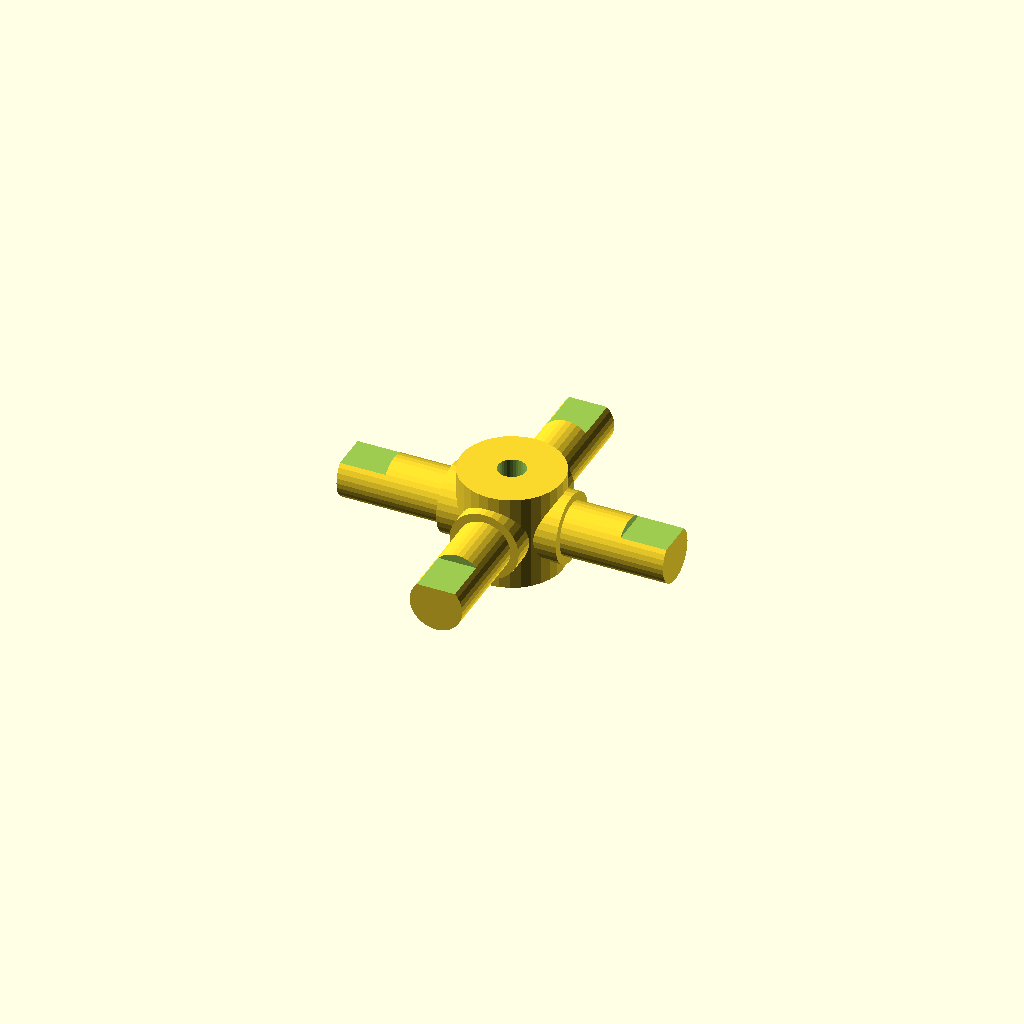
Cell 1: the model at its default parameters.
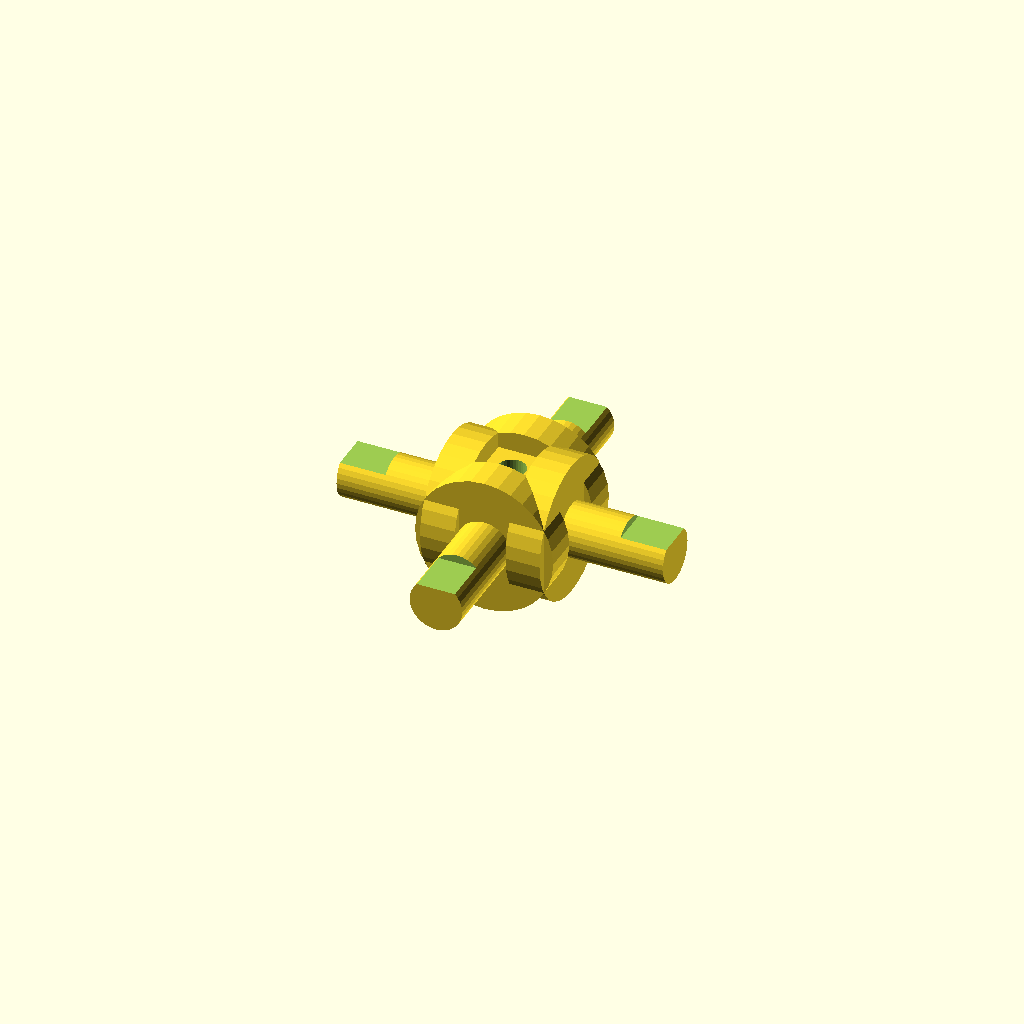
Cell 2: the same model with journal_d = 25.4.
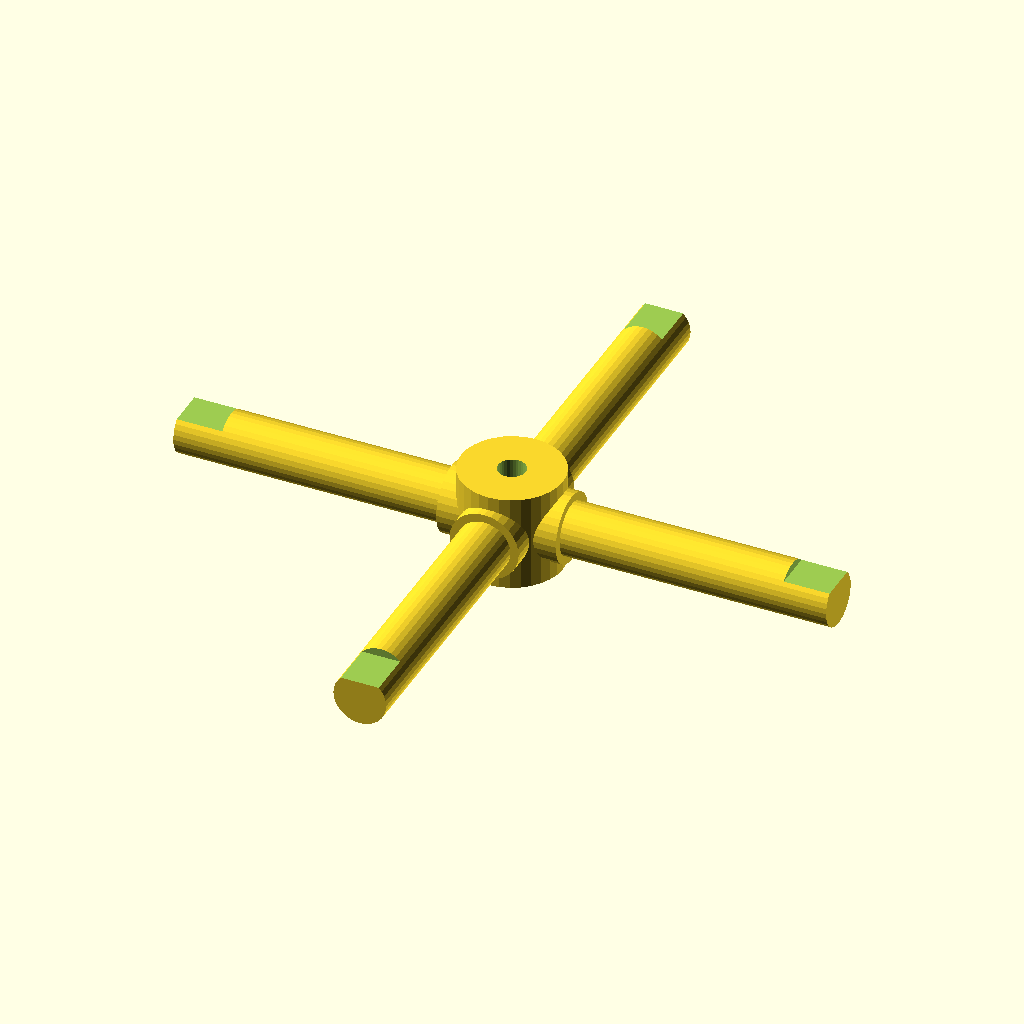
Cell 3: arm_len = 60 (everything else at default).
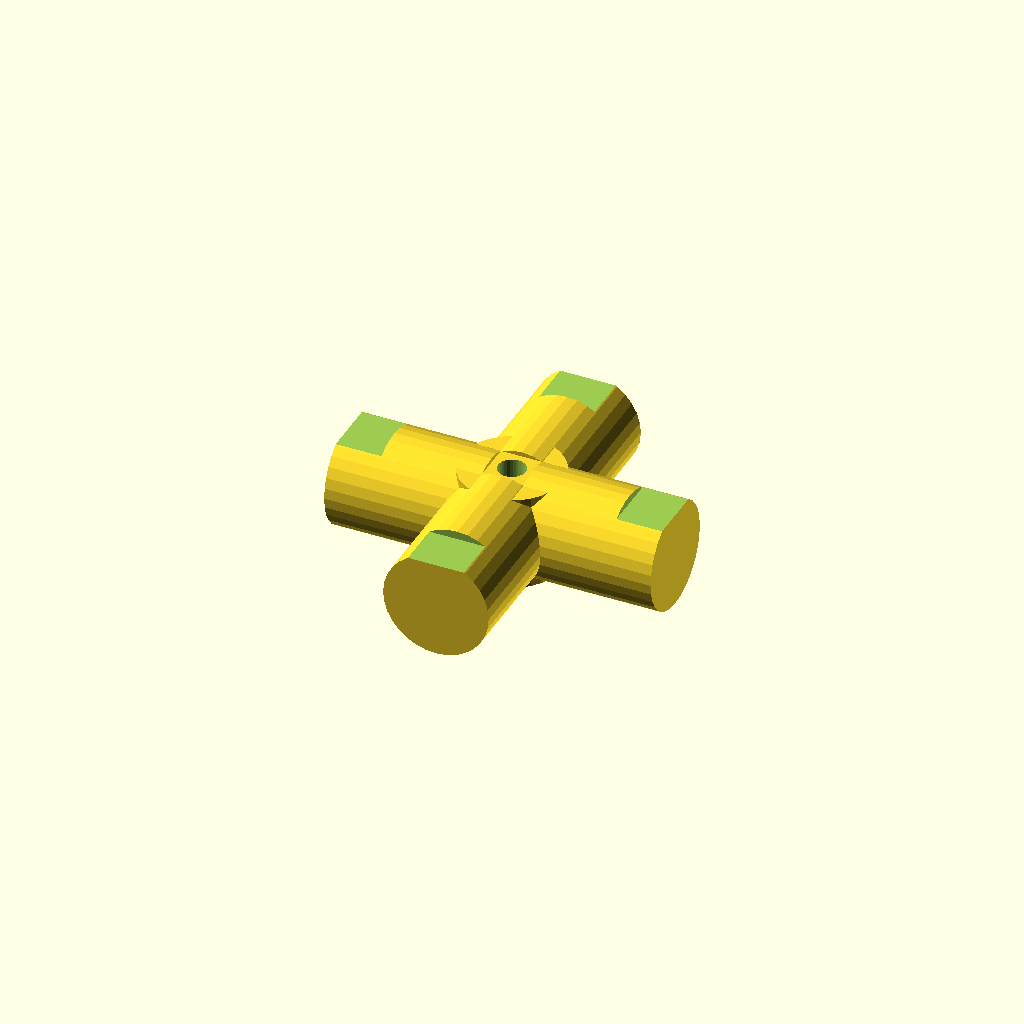
Cell 4 — step_d set to 19.4, the other parameters unchanged.
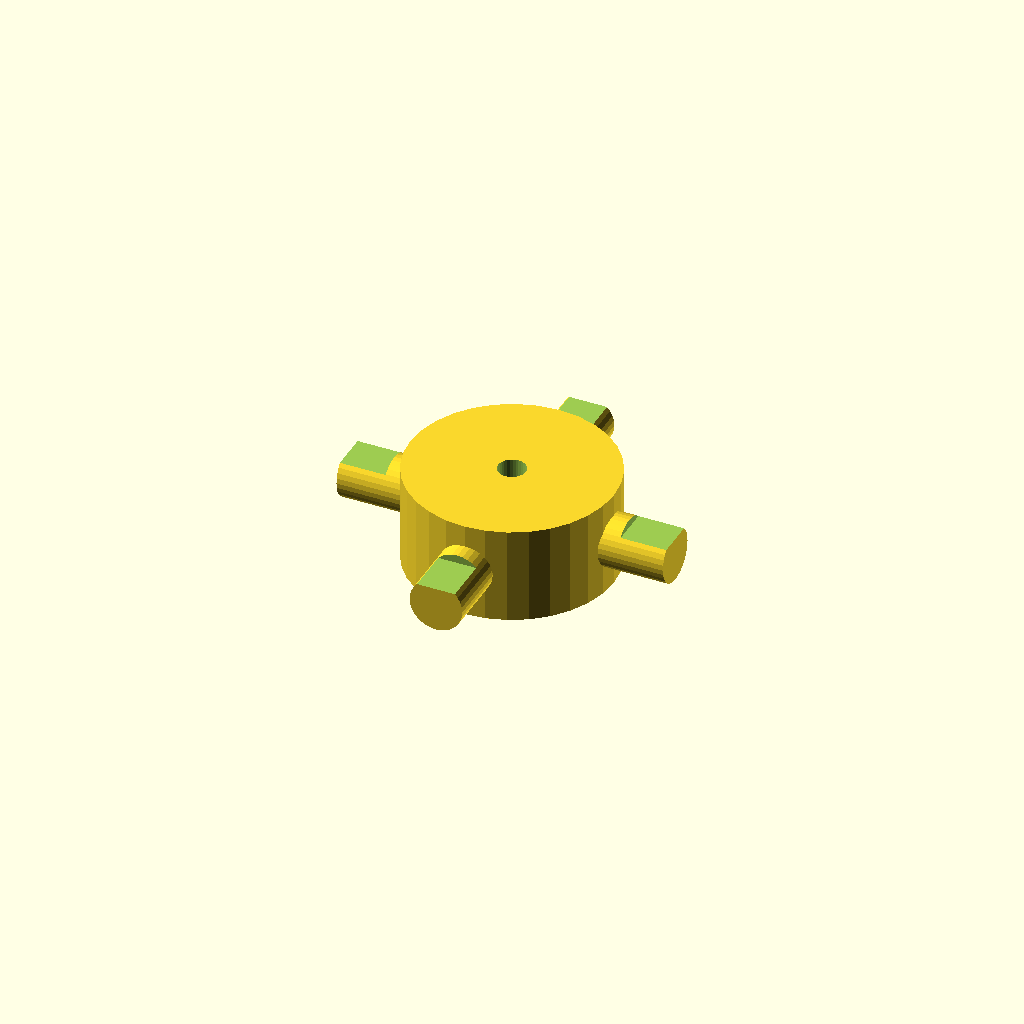
Cell 5 — hub_d set to 37.4, the other parameters unchanged.
One fixed orthographic camera (rotation 55°, 0°, 25°; colour scheme Cornfield) for every cell.
Source of the model, optional_data/data/gen3/cardans/part_0042.scad:
$fn = 32;

// ----------------------------------------------------------------------
// Cardan cross: 60 mm span, 12.7 mm trunnions
// ----------------------------------------------------------------------

// --- parameters (mm) ---
journal_d = 12.7;         // trunnion diameter
arm_len = 30;             // trunnion length from the centre
step_r = 4.32;            // step position from the centre
step_d = 9.7;             // journal diameter after the step
hub_d = 18.7;             // hub diameter
hub_h = 17.78;            // hub height
bore_d = 5.08;            // hub bore
flat_d = 1.5;             // depth of the journal flat
flat_len = 8.4;           // length of the journal flat

difference() {
  union() {
    /* hub along the joint axis */
    cylinder(h = hub_h, d = hub_d, center = true);
    for (a = [0 : 90 : 270]) rotate([0, 0, a]) {
      /* trunnion, sunk into the hub */
      translate([hub_d / 4, 0, 0]) rotate([0, 90, 0]) cylinder(h = step_r + 2, d = journal_d);
      /* stepped journal out to the tip */
      translate([step_r - 0.5, 0, 0]) rotate([0, 90, 0]) cylinder(h = arm_len + 0.5 - step_r, d = step_d);
    }
  }
  /* lubrication bore through the hub, 2.5 mm clear on both sides */
  translate([0, 0, -hub_h / 2 - 2.5]) cylinder(h = hub_h + 5, d = bore_d);
  /* machined flat on each journal tip */
  for (a = [0 : 90 : 270]) rotate([0, 0, a]) {
    translate([arm_len - flat_len, -step_d, step_d / 2 - flat_d]) cube([flat_len + 0.5, 2 * step_d, flat_d + 2.5]);
  }
}
Parameter table extracted from the source (name, type, default, range or options):
journal_d: number, default 12.7
arm_len: number, default 30
step_r: number, default 4.32
step_d: number, default 9.7
hub_d: number, default 18.7
hub_h: number, default 17.78
bore_d: number, default 5.08
flat_d: number, default 1.5
flat_len: number, default 8.4
